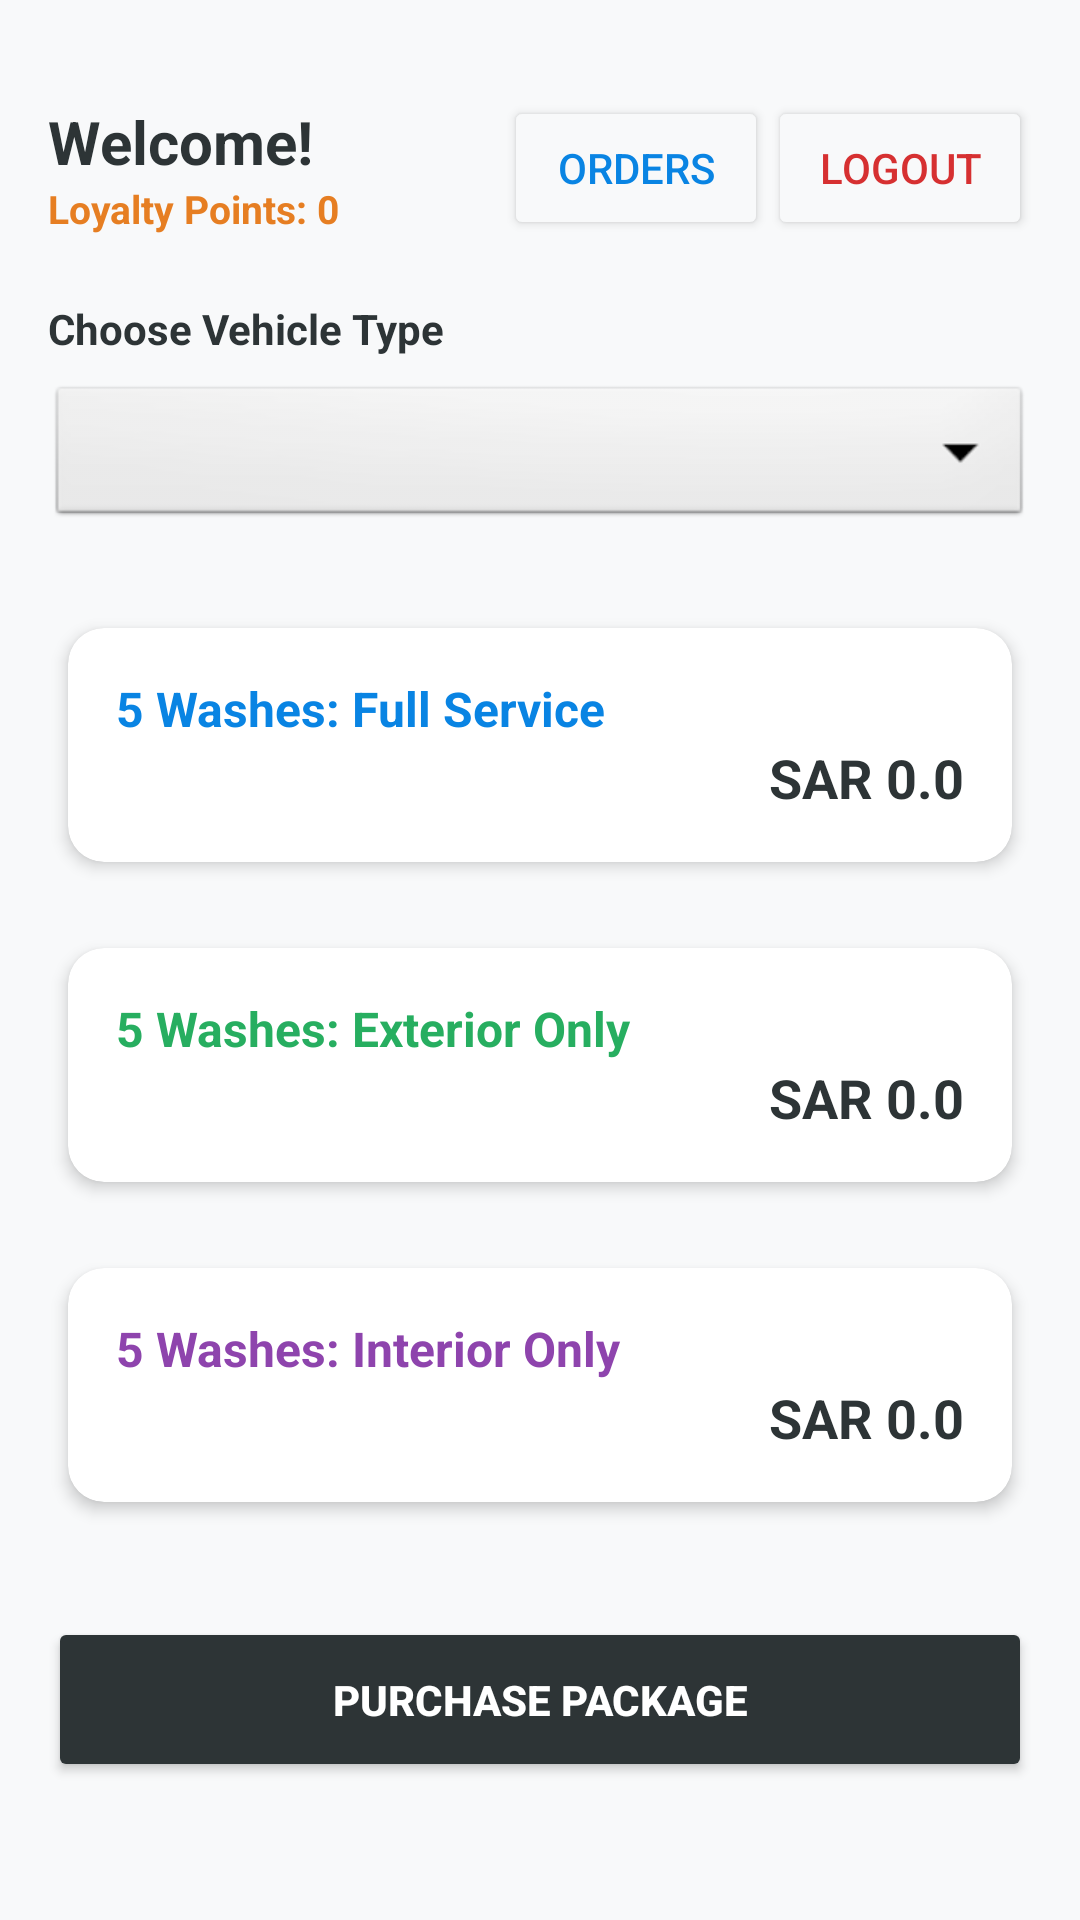

Write the Android layout XML for this screen, with the resource values it uses.
<!-- AndroidManifest.xml: application theme Theme.CarWashproject -->
<!-- res/layout/activity_customer.xml -->
<?xml version="1.0" encoding="utf-8"?>
<androidx.core.widget.NestedScrollView
    xmlns:android="http://schemas.android.com/apk/res/android"
    xmlns:app="http://schemas.android.com/apk/res-auto"
    android:layout_width="match_parent"
    android:layout_height="match_parent"
    android:background="#F8F9FA"
    android:fillViewport="true">

    <LinearLayout
        android:layout_width="match_parent"
        android:layout_height="wrap_content"
        android:orientation="vertical"
        android:paddingTop="32dp"
        android:paddingLeft="16dp"
        android:paddingRight="16dp"
        android:paddingBottom="16dp">

        <LinearLayout
            android:layout_width="match_parent"
            android:layout_height="wrap_content"
            android:layout_marginBottom="20dp"
            android:orientation="horizontal"
            android:gravity="center_vertical">

            <LinearLayout
                android:layout_width="0dp"
                android:layout_height="wrap_content"
                android:layout_weight="1"
                android:orientation="vertical">

                <TextView
                    android:id="@+id/tvWelcomeCustomer"
                    android:layout_width="wrap_content"
                    android:layout_height="wrap_content"
                    android:text="Welcome!"
                    android:textSize="20sp"
                    android:textStyle="bold"
                    android:textColor="#2D3436"/>

                <TextView
                    android:id="@+id/tvLoyaltyPoints"
                    android:layout_width="wrap_content"
                    android:layout_height="wrap_content"
                    android:text="Loyalty Points: 0"
                    android:textColor="#E67E22"
                    android:textStyle="bold"
                    android:textSize="13sp"/>
            </LinearLayout>

            <LinearLayout
                android:layout_width="wrap_content"
                android:layout_height="wrap_content"
                android:orientation="horizontal">

                <Button
                    android:id="@+id/btnMyOrders"
                    android:layout_width="wrap_content"
                    android:layout_height="wrap_content"
                    android:insetTop="0dp"
                    android:insetBottom="0dp"
                    android:backgroundTint="#F8F9FA"
                    android:text="Orders"
                    android:textColor="#0984E3"
                    android:textSize="14sp"/>

                <Button
                    android:id="@+id/btnLogout"
                    android:layout_width="wrap_content"
                    android:layout_height="wrap_content"
                    android:insetTop="0dp"
                    android:insetBottom="0dp"
                    android:backgroundTint="#F8F9FA"
                    android:text="Logout"
                    android:textColor="#D63031"
                    android:textSize="14sp"/>
            </LinearLayout>
        </LinearLayout>

        <TextView
            android:layout_width="wrap_content"
            android:layout_height="wrap_content"
            android:text="Choose Vehicle Type"
            android:layout_marginBottom="8dp"
            android:textStyle="bold"
            android:textColor="#2D3436"/>

        <Spinner
            android:id="@+id/spinnerCarType"
            android:layout_width="match_parent"
            android:layout_height="50dp"
            android:layout_marginBottom="24dp"
            android:background="@android:drawable/btn_dropdown"/>

        <androidx.cardview.widget.CardView
            android:id="@+id/cardFull"
            android:layout_width="match_parent"
            android:layout_height="wrap_content"
            android:layout_marginBottom="12dp"
            app:cardCornerRadius="12dp"
            app:cardElevation="3dp"
            app:cardUseCompatPadding="true">

            <LinearLayout
                android:layout_width="match_parent"
                android:layout_height="wrap_content"
                android:padding="16dp"
                android:orientation="vertical">

                <TextView
                    android:layout_width="wrap_content"
                    android:layout_height="wrap_content"
                    android:text="5 Washes: Full Service"
                    android:textStyle="bold"
                    android:textSize="16sp"
                    android:textColor="#0984E3"/>

                <TextView
                    android:id="@+id/tvPriceFull"
                    android:layout_width="wrap_content"
                    android:layout_height="wrap_content"
                    android:layout_gravity="end"
                    android:text="SAR 0.0"
                    android:textSize="18sp"
                    android:textStyle="bold"
                    android:textColor="#2D3436"/>
            </LinearLayout>
        </androidx.cardview.widget.CardView>

        <androidx.cardview.widget.CardView
            android:id="@+id/cardOutside"
            android:layout_width="match_parent"
            android:layout_height="wrap_content"
            android:layout_marginBottom="12dp"
            app:cardCornerRadius="12dp"
            app:cardElevation="3dp"
            app:cardUseCompatPadding="true">

            <LinearLayout
                android:layout_width="match_parent"
                android:layout_height="wrap_content"
                android:padding="16dp"
                android:orientation="vertical">

                <TextView
                    android:layout_width="wrap_content"
                    android:layout_height="wrap_content"
                    android:text="5 Washes: Exterior Only"
                    android:textStyle="bold"
                    android:textSize="16sp"
                    android:textColor="#27AE60"/>

                <TextView
                    android:id="@+id/tvPriceOutside"
                    android:layout_width="wrap_content"
                    android:layout_height="wrap_content"
                    android:layout_gravity="end"
                    android:text="SAR 0.0"
                    android:textSize="18sp"
                    android:textStyle="bold"
                    android:textColor="#2D3436"/>
            </LinearLayout>
        </androidx.cardview.widget.CardView>

        <androidx.cardview.widget.CardView
            android:id="@+id/cardInside"
            android:layout_width="match_parent"
            android:layout_height="wrap_content"
            android:layout_marginBottom="30dp"
            app:cardCornerRadius="12dp"
            app:cardElevation="3dp"
            app:cardUseCompatPadding="true">

            <LinearLayout
                android:layout_width="match_parent"
                android:layout_height="wrap_content"
                android:padding="16dp"
                android:orientation="vertical">

                <TextView
                    android:layout_width="wrap_content"
                    android:layout_height="wrap_content"
                    android:text="5 Washes: Interior Only"
                    android:textStyle="bold"
                    android:textSize="16sp"
                    android:textColor="#8E44AD"/>

                <TextView
                    android:id="@+id/tvPriceInside"
                    android:layout_width="wrap_content"
                    android:layout_height="wrap_content"
                    android:layout_gravity="end"
                    android:text="SAR 0.0"
                    android:textSize="18sp"
                    android:textStyle="bold"
                    android:textColor="#2D3436"/>
            </LinearLayout>
        </androidx.cardview.widget.CardView>

        <Button
            android:id="@+id/btnPurchase"
            android:layout_width="match_parent"
            android:layout_height="55dp"
            android:text="Purchase Package"
            android:backgroundTint="#2D3436"
            android:textColor="#FFFFFF"
            android:textStyle="bold"
            app:cornerRadius="10dp"/>

    </LinearLayout>
</androidx.core.widget.NestedScrollView>
<!-- resources referenced by this layout -->
<resources>
  <style name="Theme.CarWashproject" parent="Base.Theme.CarWashproject" />
  <style name="Base.Theme.CarWashproject" parent="Theme.Material3.DayNight.NoActionBar">
          
          
      </style>
</resources>
